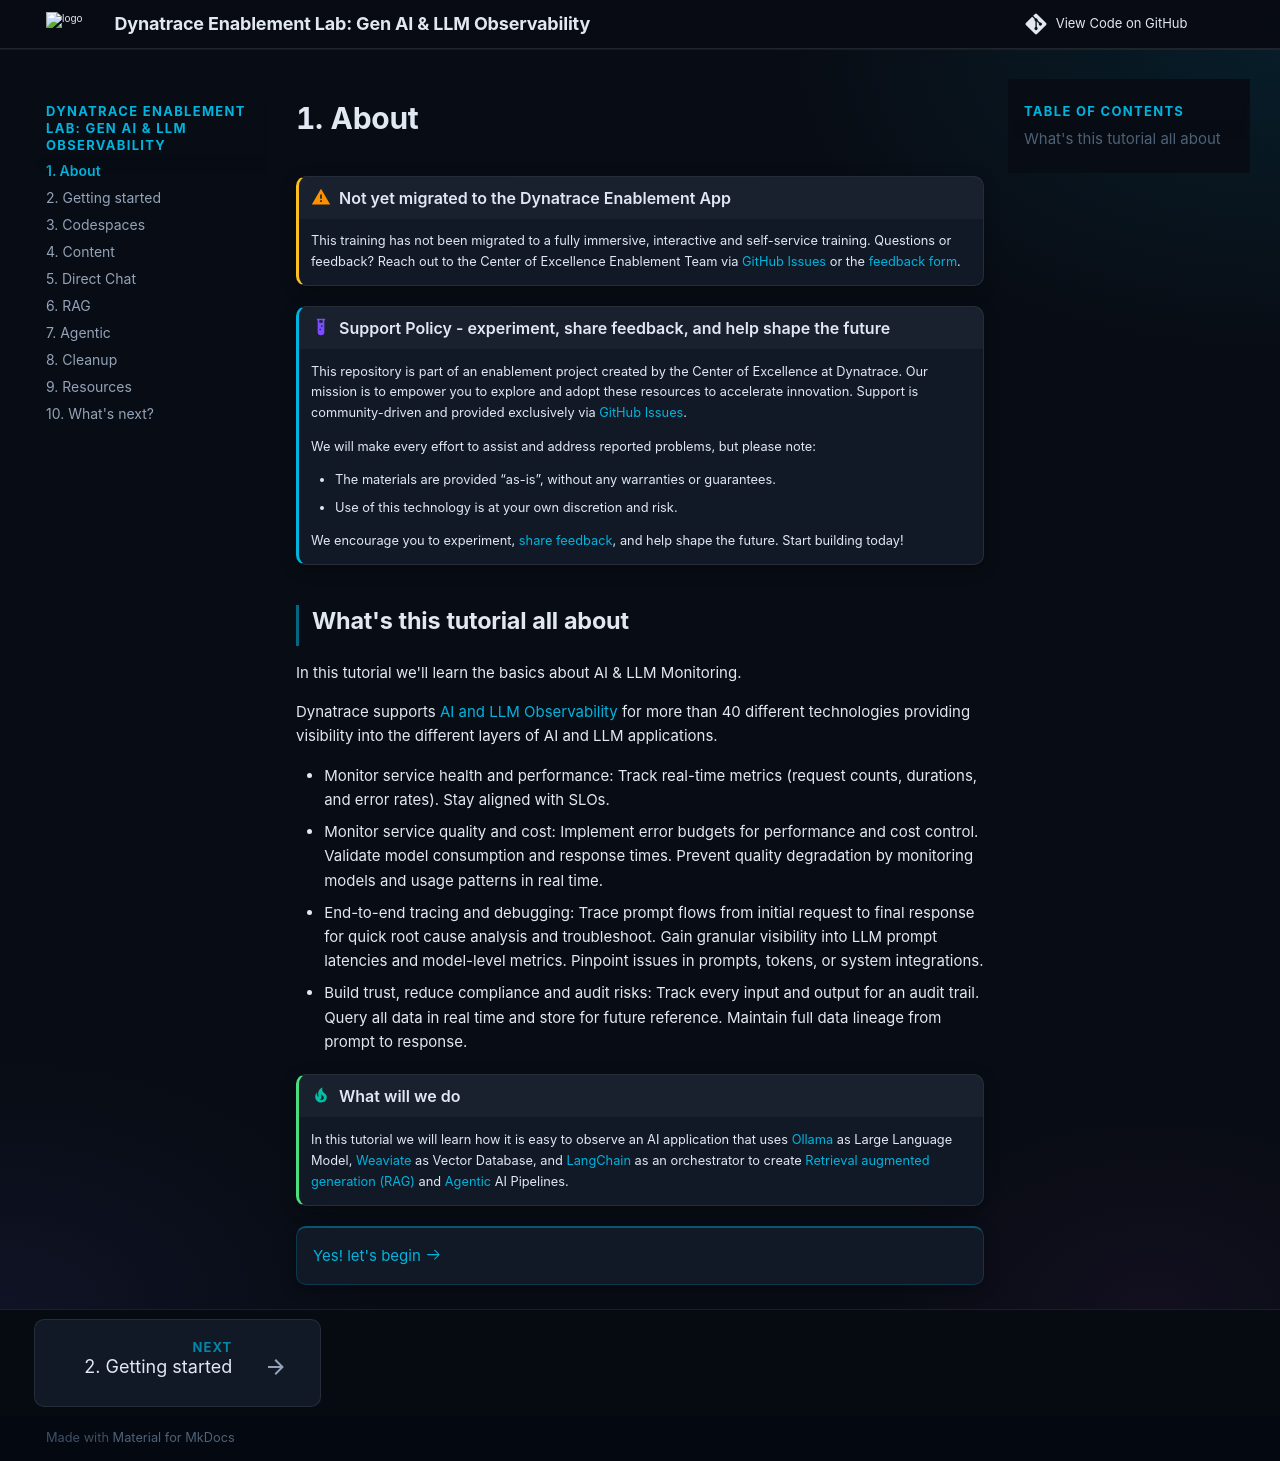

repository: dynatrace-wwse/enablement-gen-ai-llm-observability · page: index.html · generator: mkdocs

---
description: Observe an AI application built on Ollama, Weaviate and LangChain with Dynatrace AI and LLM Observability. Trace RAG and agentic pipelines from prompt to response and pinpoint prompt latency and model-level issues.
tags:
  - classic
  - ai
  - llm
  - tracing
---

!!! warning "Not yet migrated to the Dynatrace Enablement App"
    This training has not been migrated to a fully immersive, interactive and self-service training.
    Questions or feedback? Reach out to the Center of Excellence Enablement Team via
    [GitHub Issues](https://github.com/dynatrace-wwse/codespaces-framework/issues)
    or the [feedback form](https://forms.office.com/r/QaCx6VAJe8).

--8<-- "snippets/disclaimer.md"

## What's this tutorial all about
In this tutorial we'll learn the basics about AI & LLM Monitoring.

Dynatrace supports [AI and LLM Observability](https://docs.dynatrace.com/docs/analyze-explore-automate/dynatrace-for-ai-observability#ai-and-llm-observability)
for more than 40 different technologies providing visibility into the different layers of AI and LLM applications.

- Monitor service health and performance: Track real-time metrics (request counts, durations, and error rates). Stay aligned with SLOs.
- Monitor service quality and cost: Implement error budgets for performance and cost control. Validate model consumption and response times. Prevent quality degradation by monitoring models and usage patterns in real time.
- End-to-end tracing and debugging: Trace prompt flows from initial request to final response for quick root cause analysis and troubleshoot. Gain granular visibility into LLM prompt latencies and model-level metrics. Pinpoint issues in prompts, tokens, or system integrations.
- Build trust, reduce compliance and audit risks: Track every input and output for an audit trail. Query all data in real time and store for future reference. Maintain full data lineage from prompt to response.


!!! tip "What will we do"
    In this tutorial we will learn how it is easy to observe an AI application that uses [Ollama](https://ollama.com/)
    as Large Language Model, [Weaviate](https://weaviate.io/) as Vector Database, and [LangChain](https://www.langchain.com/) as an orchestrator
    to create [Retrieval augmented generation (RAG)](https://python.langchain.com/docs/concepts/rag/) and [Agentic](https://python.langchain.com/docs/concepts/agents/) AI Pipelines.

<div class="grid cards" markdown>
- [Yes! let's begin :octicons-arrow-right-24:](2-getting-started.md)
